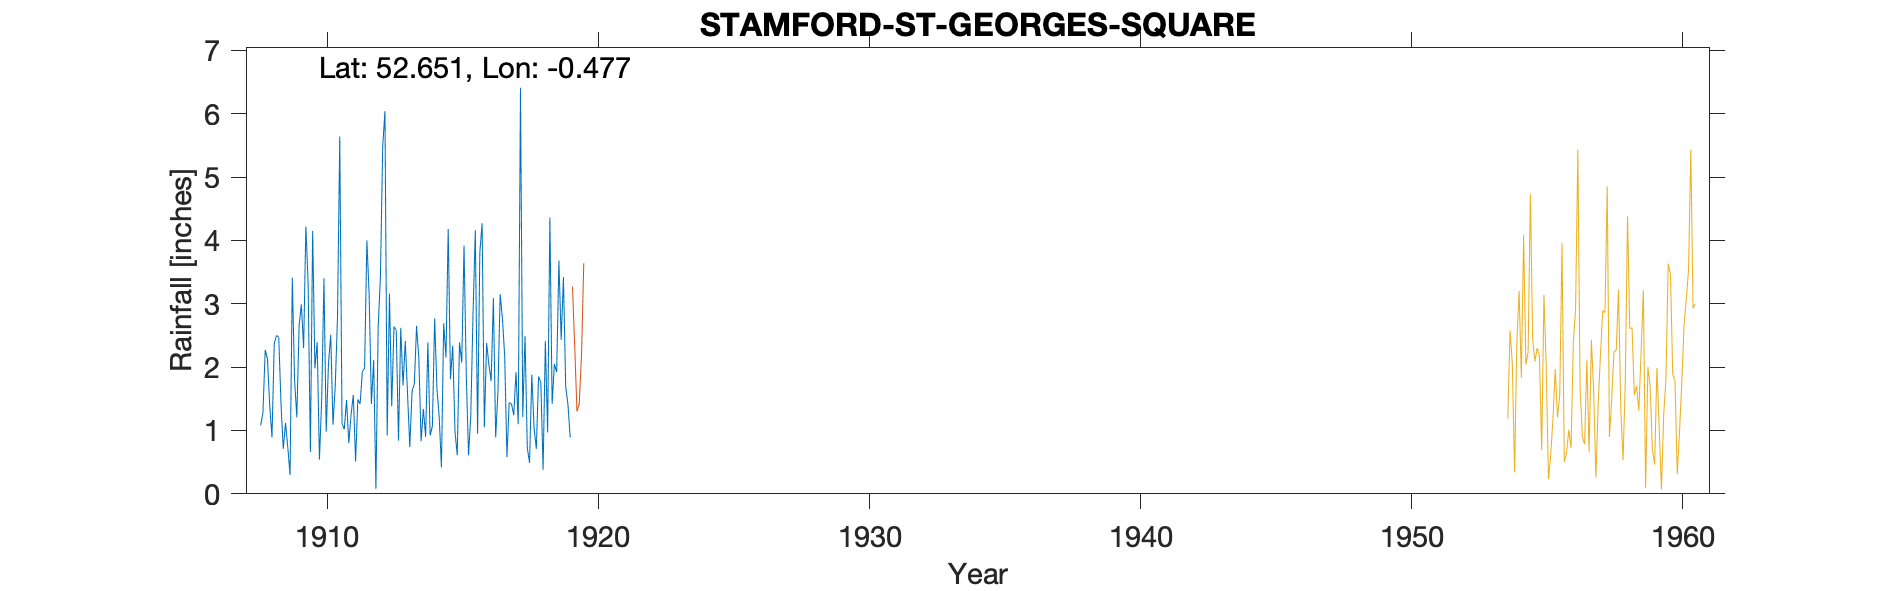

The data file committed next to this chart (first rows):
STAMFORD - ST GEORGES SQUARE, , , , , , , , , , , , 
Grid ref, TF031070, Long, -0.477, Lat, 52.65, Elevation, 88, ft, , , , 
Station no, 2526/8, , , , , , , , , , , 
, 1908, 1909, 1910, 1911, 1912, 1913, 1914, 1915, 1916, 1917, 1918, 1919
January, 1.08, 0.73, 1.98, 1.11, 3.15, 2.58, 1.34, 1.81, 0.95, 2.18, 1.88, 3.68
February, 1.28, 0.30, 2.39, 1.02, 1.42, 0.84, 0.90, 2.34, 3.81, 0.58, 1.04, 2.43
March, 2.27, 3.41, 0.54, 1.48, 2.11, 2.62, 2.39, 0.98, 4.27, 1.44, 0.71, 3.42
April, 2.13, 1.79, 1.48, 0.80, 0.08, 1.71, 0.92, 0.61, 1.05, 1.42, 1.85, 1.69
May, 1.39, 1.21, 3.40, 1.25, 2.63, 2.41, 1.07, 2.39, 2.38, 1.24, 1.76, 1.41
June, 0.89, 2.65, 0.98, 1.56, 3.43, 1.58, 2.77, 2.07, 2.04, 1.92, 0.38, 0.89
July, 2.37, 2.99, 2.05, 0.51, 5.48, 0.74, 1.67, 3.92, 1.78, 1.10, 2.41, 
August, 2.50, 2.30, 2.51, 1.49, 6.04, 1.62, 1.22, 1.88, 3.09, 6.41, 0.97, 
September, 2.47, 4.22, 1.09, 1.42, 0.92, 1.73, 0.42, 0.61, 0.89, 1.21, 4.36, 
October, 1.41, 3.32, 1.70, 1.93, 3.16, 2.65, 2.69, 1.25, 1.60, 2.49, 1.42, 
November, 0.71, 0.66, 2.79, 1.98, 1.38, 2.14, 2.15, 2.86, 3.15, 0.73, 2.05, 
December, 1.12, 4.15, 5.64, 4.00, 2.64, 0.83, 4.18, 4.16, 2.77, 0.49, 1.92, 
Total, 19.62, 27.73, 26.55, 18.55, 32.44, 21.45, 21.72, 24.88, 27.78, 21.21, 20.75, 
TYRain_1900-1909_17_pt1/067, , , , , , , , , , , , 
TYRain_1910-1919_16_pt1/014, , , , , , , , , , , , 
# The gauge moved 850 yards west in July…, , , , , , , , , , , , 
